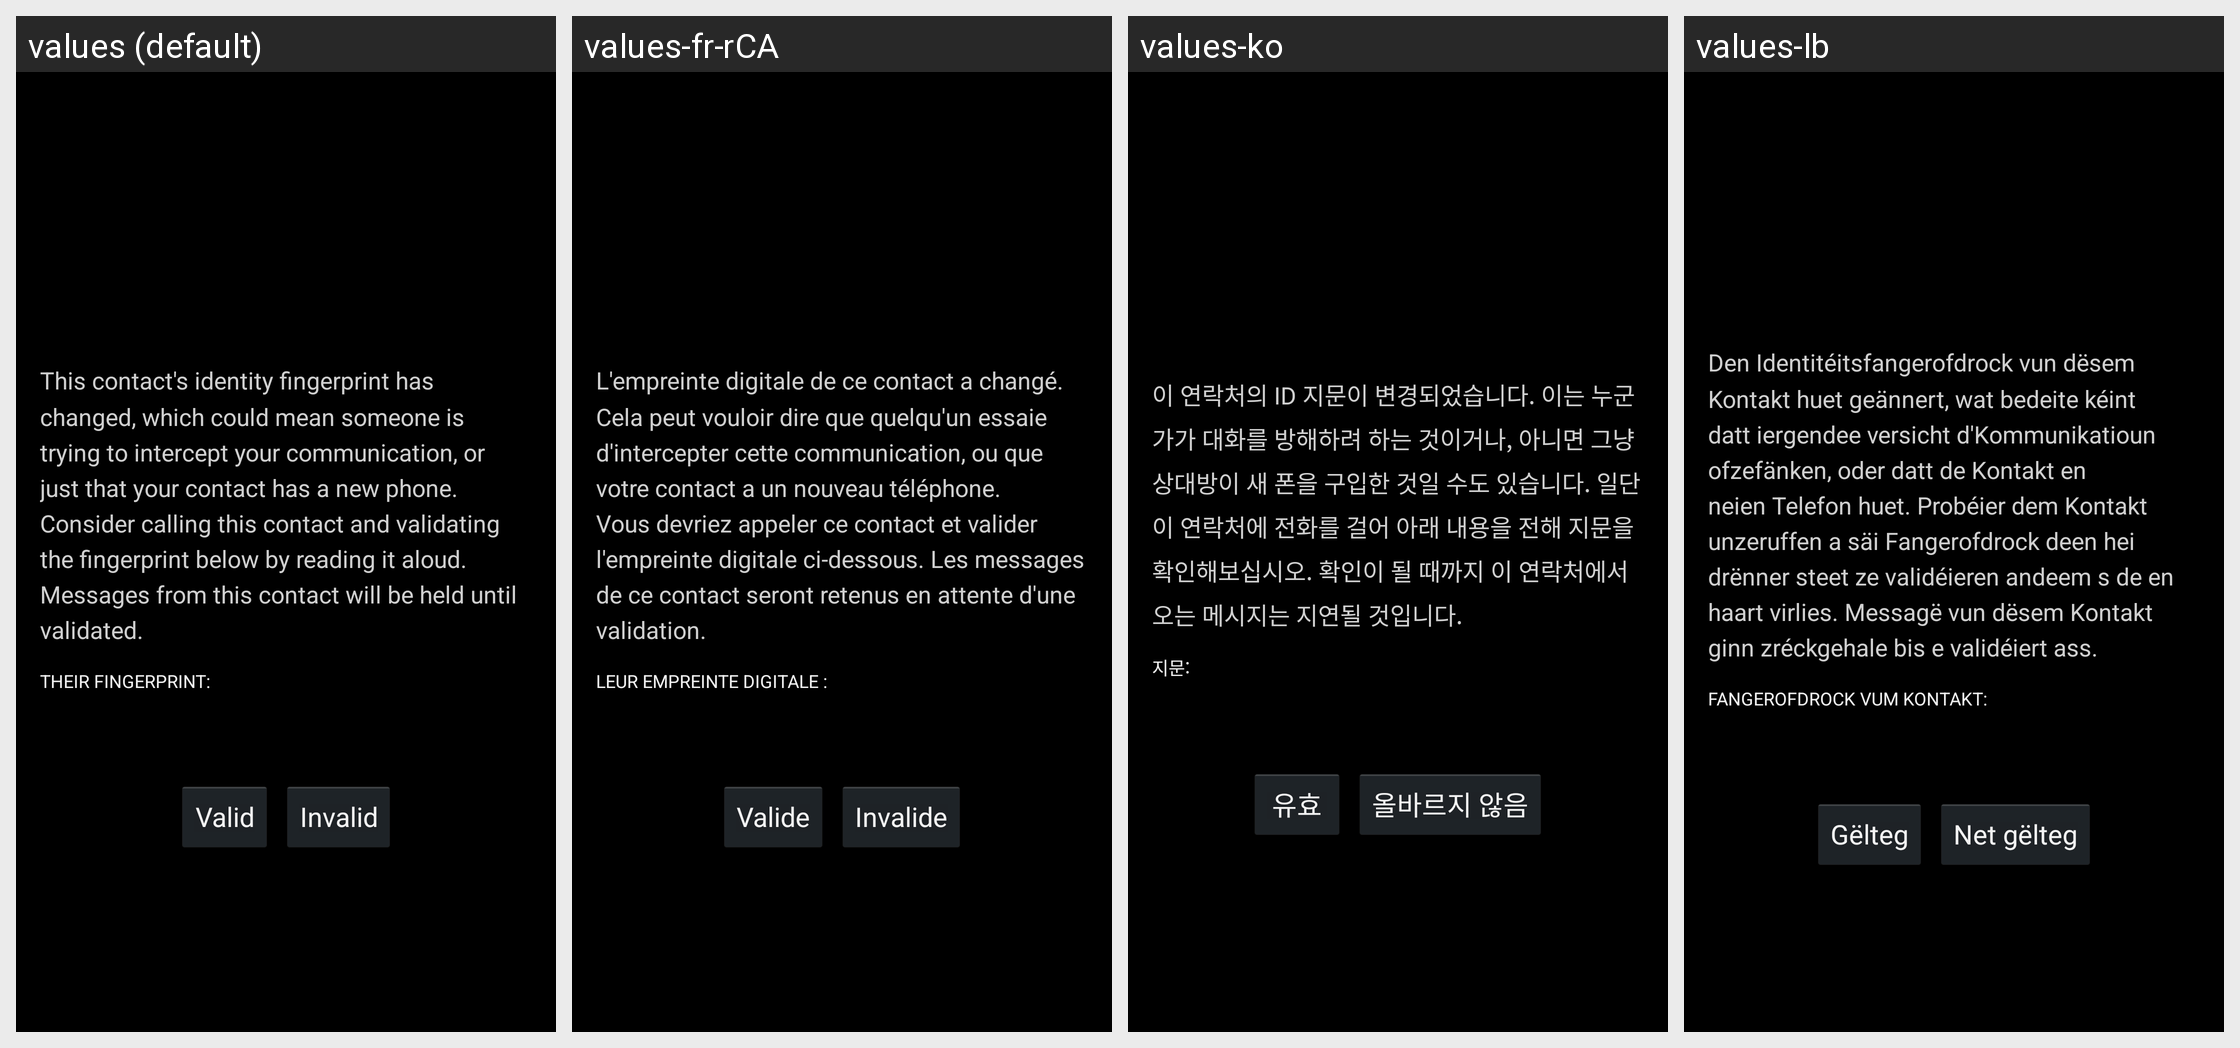

The same Android screen rendered under several of its app's locales, left to right. List the strings drawn on it with the default value and each locale's translation.
Android screen res/layout/verify_identity_activity.xml rendered under 4 locales, left to right: values (default), values-fr-rCA, values-ko, values-lb. Device: Nexus 5 (rendered at 1080×1920; each locale shown at half size, 540×960, under a caption strip naming it); theme Theme.Main.
Other locales in the repository, not shown: values-af, values-ar, values-ast-rES, values-az, values-az-rAZ, values-bg, values-bn, values-bn-rBD, values-ca, values-cs, values-da, values-de, values-el, values-en-rAU, values-en-rIN, values-eo, values-es, values-es-rUS, values-es-rXA, values-et, values-et-rEE, values-eu, values-eu-rES, values-fa, values-fi, values-fr, values-fy-rNL, values-gl, values-gl-rES, values-hi, values-hr, values-hu, values-in, values-it, values-iw, values-ja, values-ka, values-kn-rIN, values-ku, values-lt, values-lv, values-ms, values-nb, values-nl, values-pl, values-pt, values-pt-rBR, values-pt-rPT, values-ro, values-ru, values-si, values-si-rLK, values-sk, values-sl, values-sr, values-sv, values-ta, values-th, values-tr, values-uk, values-vi, values-zh-rCN, values-zh-rHK, values-zh-rTW.
Strings drawn on this screen, with the default value and each locale's value (text and hints the layout hard-codes, and strings that could not be matched under every locale, appear in the picture but are not listed):

verify_identity_activity__valid
  values: Valid
  values-fr-rCA: Valide
  values-ko: 유효
  values-lb: Gëlteg

verify_identity__invalid
  values: Invalid
  values-fr-rCA: Invalide
  values-ko: 올바르지 않음
  values-lb: Net gëlteg
